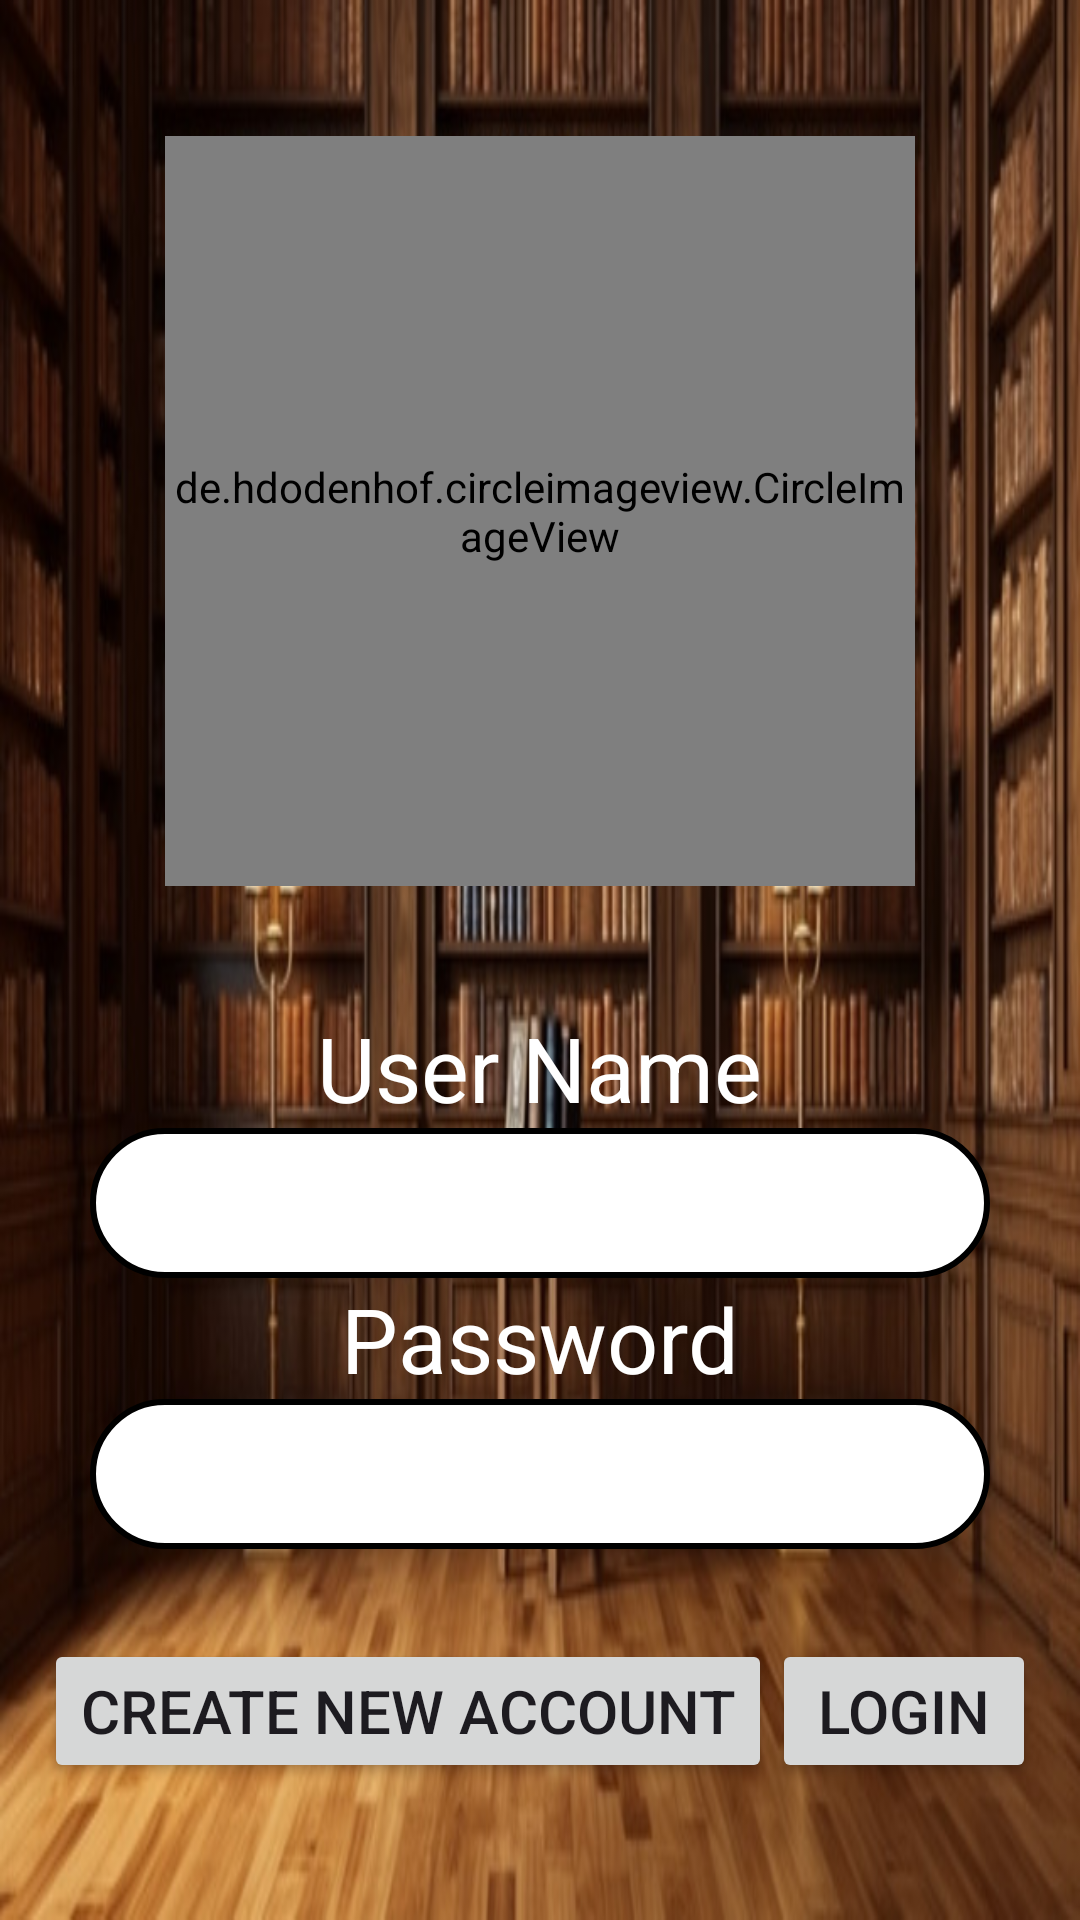

This screen was rendered from an Android layout file. Write that file and the resources it references.
<!-- AndroidManifest.xml: application theme Theme.BVBankingApp -->
<!-- res/layout/activity_login.xml -->
<?xml version="1.0" encoding="utf-8"?>
<LinearLayout xmlns:android="http://schemas.android.com/apk/res/android"
    xmlns:app="http://schemas.android.com/apk/res-auto"
    xmlns:tools="http://schemas.android.com/tools"
    android:id="@+id/main"
    android:layout_width="match_parent"
    android:layout_height="match_parent"
    android:gravity="center"
    android:orientation="vertical"
    android:background="@drawable/background"
    tools:context=".MainActivity">

    <ProgressBar
        android:id="@+id/progressBar"
        style="@style/CenteredProgressBar" />

    <de.hdodenhof.circleimageview.CircleImageView
        android:layout_width="250dp"
        android:layout_height="250dp"
        android:src="@drawable/account"
        tools:ignore="MissingClass" />

    <TextView
        android:layout_width="wrap_content"
        android:layout_height="wrap_content"
        android:text=" "
        android:textSize="30sp"
        android:textColor="#0000ff"/>
    <TextView
        android:layout_width="wrap_content"
        android:layout_height="wrap_content"
        android:text="User Name"
        android:textSize="30sp"
        android:textColor="#ffff"/>
    <EditText
        android:id="@+id/edittext_username"
        android:layout_width="300dp"
        android:layout_height="50dp"
        android:textColor="@color/black"
        android:textSize="25sp"
        android:gravity="center"
        android:background="@drawable/bodereditext"/>
    <TextView
        android:layout_width="wrap_content"
        android:layout_height="wrap_content"
        android:text="Password"
        android:textSize="30sp"
        android:textColor="#ffff"/>
    <EditText
        android:id="@+id/edittext_password"
        android:layout_width="300dp"
        android:layout_height="50dp"
        android:textColor="@color/black"
        android:textSize="25sp"
        android:gravity="center"
        android:background="@drawable/bodereditext"
        android:layout_marginBottom="30dp"/>

    <LinearLayout
        android:layout_width="wrap_content"
        android:layout_height="wrap_content"
        android:orientation="horizontal">
        <Button
            android:id="@+id/button_create_new_account"
            android:layout_width="match_parent"
            android:layout_height="wrap_content"
            android:text="Create New Account"
            android:textSize="20sp"/>
        <Button
            android:id="@+id/button_login"
            android:layout_width="match_parent"
            android:layout_height="wrap_content"
            android:text="Login"
            android:textSize="20sp"/>
    </LinearLayout>


</LinearLayout>
<!-- resources referenced by this layout -->
<resources>
  <!-- drawable account: png bitmap (drawable, 36451 bytes) -->
  <!-- drawable background: png bitmap (drawable, 291603 bytes) -->
  <!-- drawable bodereditext (drawable) -->
  <?xml version="1.0" encoding="utf-8"?>
  <shape xmlns:android="http://schemas.android.com/apk/res/android">
      <solid android:color="@color/white"/>
      <corners android:radius="30dp"/>    
      <stroke
          android:width="2dp"/>
  </shape>
  <style name="CenteredProgressBar">
          <item name="android:layout_width">wrap_content</item>
          <item name="android:layout_height">wrap_content</item>
          <item name="android:layout_gravity">center</item>
          <item name="android:indeterminate">true</item>
          <item name="android:visibility">gone</item>
      </style>
  <style name="Theme.BVBankingApp" parent="Base.Theme.BVBankingApp" />
  <style name="Base.Theme.BVBankingApp" parent="Theme.Material3.DayNight.NoActionBar">
          
          
      </style>
  <!-- not gathered from this repository: default colours our renderer supplied (Android Studio template values) -->
  <color name="black">#FF000000</color>
  <color name="white">#FFFFFFFF</color>
</resources>
